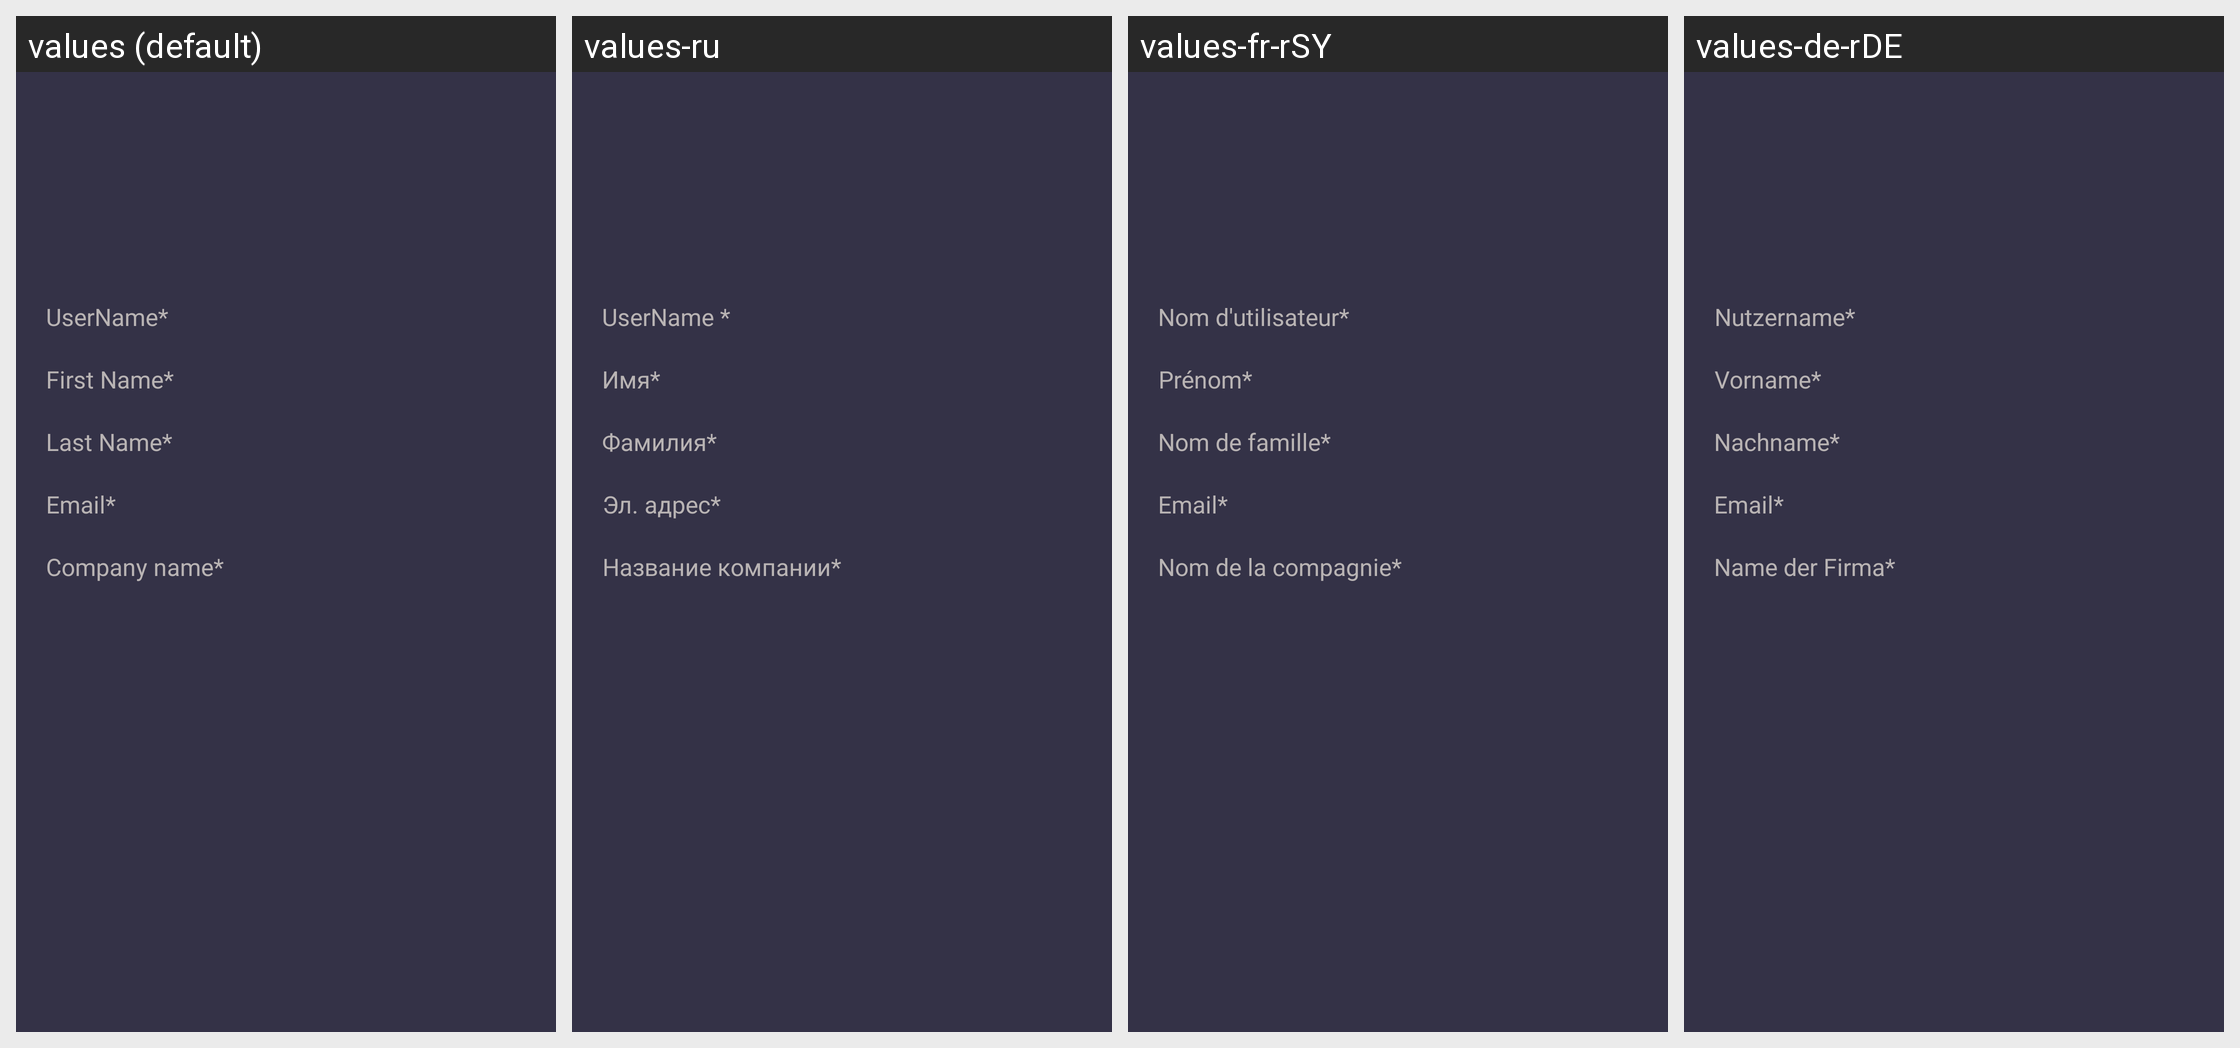

This grid shows one Android layout under several languages. Give, for every string resource on the screen, its name, the default text and each shown locale's text.
Android screen res/layout/popmoderator.xml rendered under 4 locales, left to right: values (default), values-ru, values-fr-rSY, values-de-rDE. Device: Nexus 5 (rendered at 1080×1920; each locale shown at half size, 540×960, under a caption strip naming it); theme AppTheme.
Strings drawn on this screen, with the default value and each locale's value (text and hints the layout hard-codes, and strings that could not be matched under every locale, appear in the picture but are not listed):

user_name
  values: UserName*
  values-ru: UserName *
  values-fr-rSY: Nom d'utilisateur*
  values-de-rDE: Nutzername*

first_name
  values: First Name*
  values-ru: Имя*
  values-fr-rSY: Prénom*
  values-de-rDE: Vorname*

last_name
  values: Last Name*
  values-ru: Фамилия*
  values-fr-rSY: Nom de famille*
  values-de-rDE: Nachname*

email
  values: Email*
  values-ru: Эл. адрес*
  values-fr-rSY: Email*
  values-de-rDE: Email*

company_name
  values: Company name*
  values-ru: Название компании*
  values-fr-rSY: Nom de la compagnie*
  values-de-rDE: Name der Firma*
